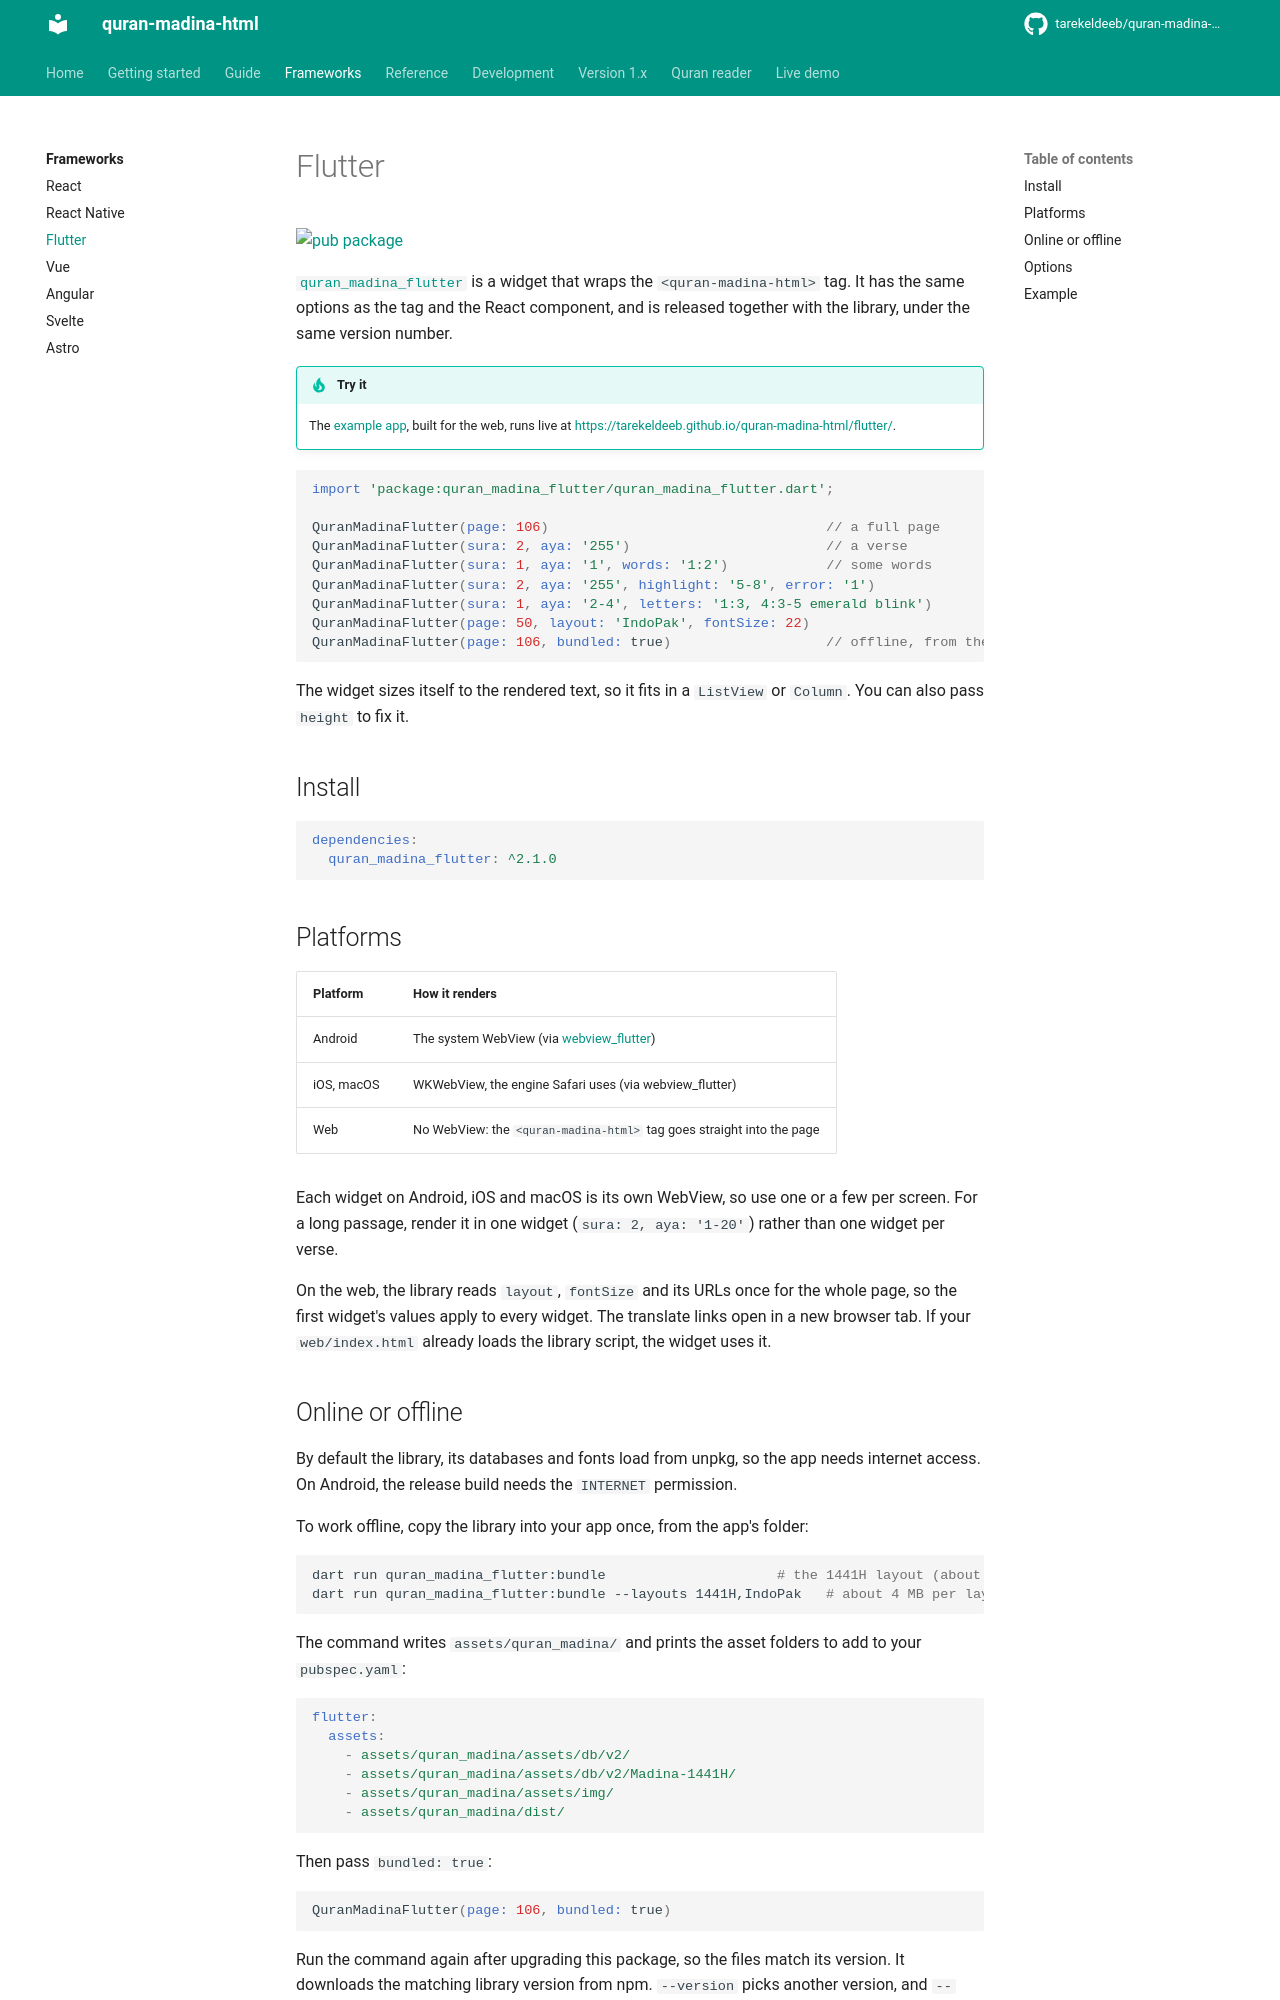

repository: tarekeldeeb/quran-madina-html · page: docs/frameworks/flutter/index.html · generator: mkdocs

# Flutter

[![pub package](https://img.shields.io/pub/v/quran_madina_flutter.svg)](https://pub.dev/packages/quran_madina_flutter)

[`quran_madina_flutter`](https://pub.dev/packages/quran_madina_flutter) is a widget that wraps
the `<quran-madina-html>` tag. It has the same options as the tag and the React component, and
is released together with the library, under the same version number.

!!! tip "Try it"
    The [example app](https://github.com/tarekeldeeb/quran-madina-html/tree/main/flutter/example),
    built for the web, runs live at <https://tarekeldeeb.github.io/quran-madina-html/flutter/>.

```dart
import 'package:quran_madina_flutter/quran_madina_flutter.dart';

QuranMadinaFlutter(page: 106)                                  // a full page
QuranMadinaFlutter(sura: 2, aya: '255')                        // a verse
QuranMadinaFlutter(sura: 1, aya: '1', words: '1:2')            // some words
QuranMadinaFlutter(sura: 2, aya: '255', highlight: '5-8', error: '1')
QuranMadinaFlutter(sura: 1, aya: '2-4', letters: '1:3, 4:3-5 emerald blink')
QuranMadinaFlutter(page: 50, layout: 'IndoPak', fontSize: 22)
QuranMadinaFlutter(page: 106, bundled: true)                   // offline, from the app's assets
```

The widget sizes itself to the rendered text, so it fits in a `ListView` or `Column`. You can
also pass `height` to fix it.

## Install

```yaml
dependencies:
  quran_madina_flutter: ^2.1.0
```

## Platforms

| Platform | How it renders |
|---|---|
| Android | The system WebView (via [webview_flutter](https://pub.dev/packages/webview_flutter)) |
| iOS, macOS | WKWebView, the engine Safari uses (via webview_flutter) |
| Web | No WebView: the `<quran-madina-html>` tag goes straight into the page |

Each widget on Android, iOS and macOS is its own WebView, so use one or a few per screen. For a
long passage, render it in one widget (`sura: 2, aya: '1-20'`) rather than one widget per verse.

On the web, the library reads `layout`, `fontSize` and its URLs once for the whole page, so the
first widget's values apply to every widget. The translate links open in a new browser tab.
If your `web/index.html` already loads the library script, the widget uses it.
